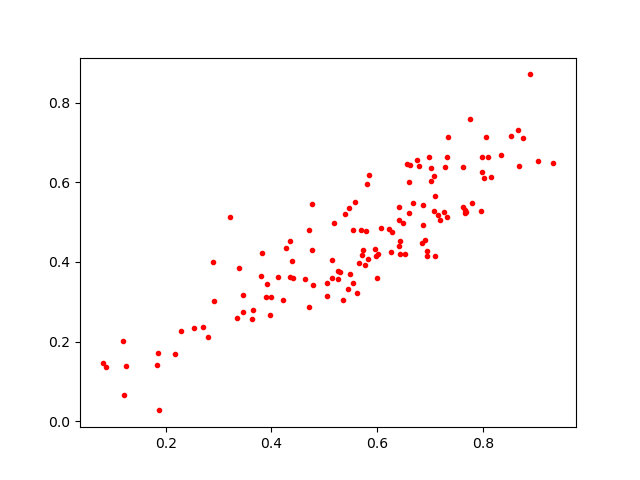

Data behind this chart, as committed beside it:
0.93335974, 0.64975274
0.4644, 0.3584
0.9049, 0.6537
0.5957, 0.4316
0.119, 0.2017
0.6753, 0.6568
0.7084, 0.4143
0.5778, 0.3911
0.6419, 0.5378
0.6012, 0.4207
0.3796, 0.3651
0.7071, 0.5288
0.7614, 0.6379
0.3993, 0.3123
0.58, 0.5967
0.6902, 0.454
0.7023, 0.6349
0.6262, 0.4263
0.582, 0.407
0.5495, 0.3686
0.5301, 0.3746
0.3651, 0.2797
0.4785, 0.3416
0.5053, 0.3148
0.6629, 0.644
0.5185, 0.4973
0.2183, 0.1687
0.1846, 0.1712
0.715, 0.5177
0.5721, 0.4178
0.1879, 0.02718
0.7669, 0.5222
0.3634, 0.2573
0.66, 0.5229
0.6224, 0.4834
0.7274, 0.6389
0.7763, 0.76
0.3825, 0.4223
0.6872, 0.5429
0.5399, 0.5202
0.7663, 0.5305
0.6424, 0.4539
0.7194, 0.5059
0.5545, 0.48
0.347, 0.317
0.6491, 0.4978
0.2296, 0.2277
0.08626, 0.1356
0.5844, 0.6185
0.7269, 0.5261
0.7801, 0.547
0.4772, 0.4296
0.08054, 0.1452
0.5046, 0.3482
0.5257, 0.3575
0.642, 0.4401
0.5726, 0.4305
0.4342, 0.3615
0.6868, 0.4935
0.6798, 0.6402
0.628, 0.4765
... 70 more rows
